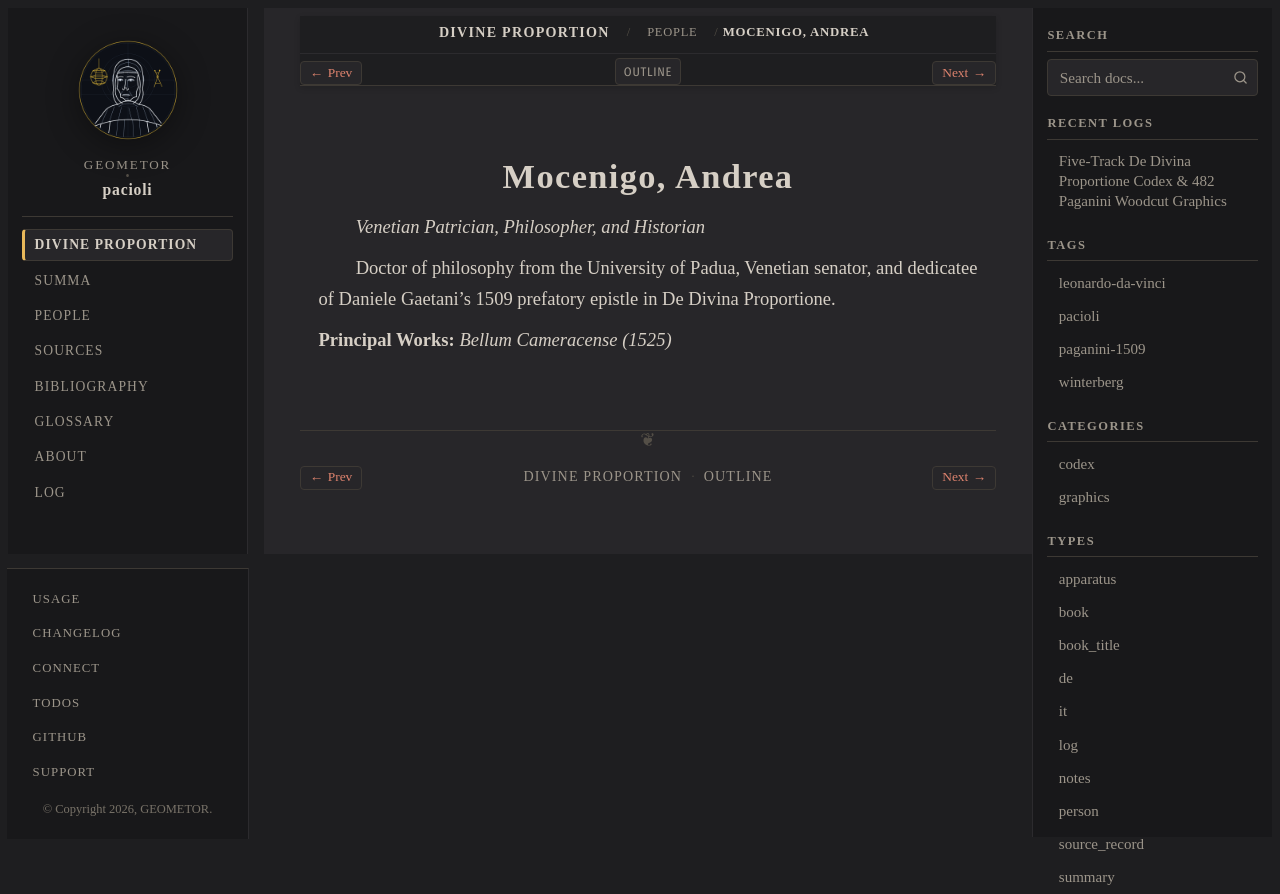

repository: geometor/pacioli · page: de_divina_proportione/people/andrea-mocenigo.html · generator: sphinx

:type: person
:layout: book
:death_year: 1542
:death_label: 1542
:lifespan: 1473 – 1542
:excerpt: Venetian Patrician, Philosopher, and Historian

.. _person-andrea-mocenigo:

Mocenigo, Andrea
================

*Venetian Patrician, Philosopher, and Historian*

Doctor of philosophy from the University of Padua, Venetian senator, and dedicatee of Daniele Gaetani's 1509 prefatory epistle in De Divina Proportione.

**Principal Works:** *Bellum Cameracense (1525)*
